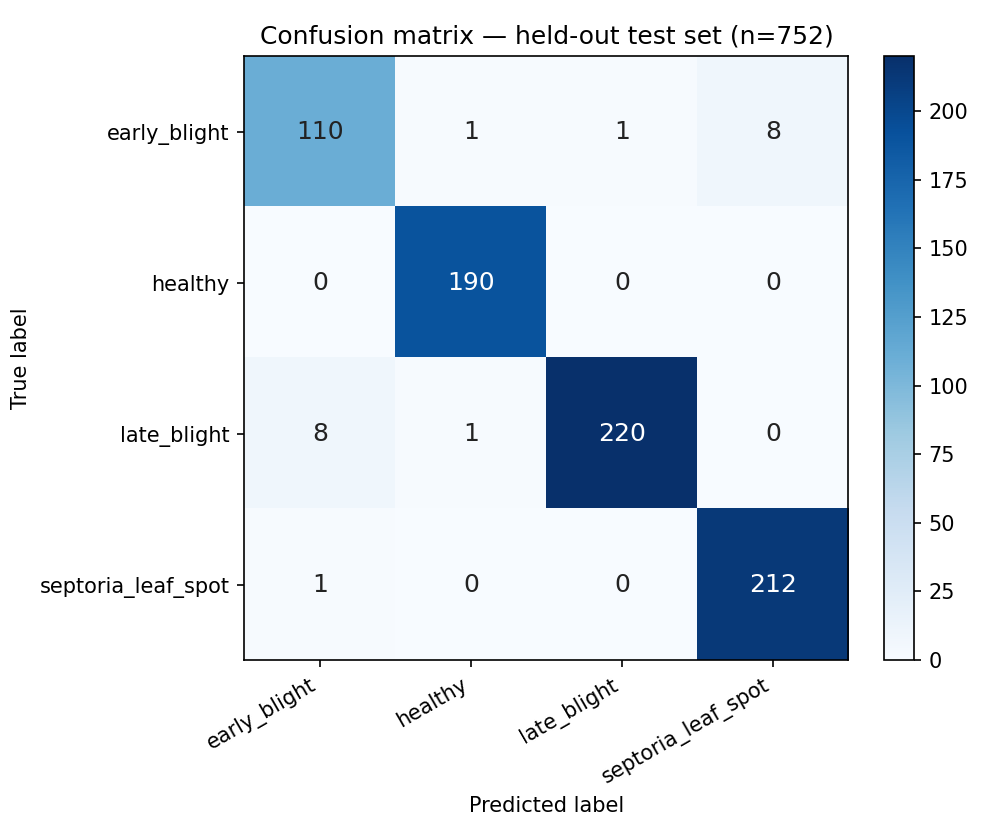

The table this chart was drawn from, first rows:
true\pred, early_blight, healthy, late_blight, septoria_leaf_spot
early_blight, 110, 1, 1, 8
healthy, 0, 190, 0, 0
late_blight, 8, 1, 220, 0
septoria_leaf_spot, 1, 0, 0, 212
